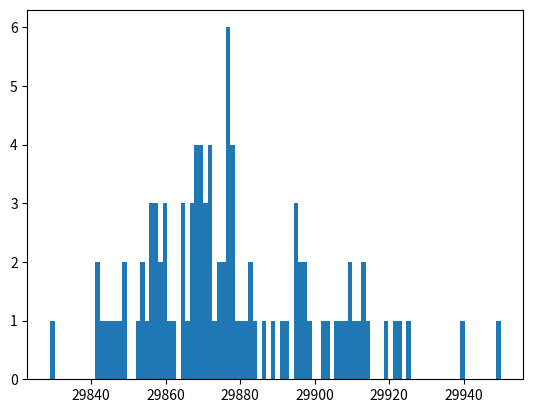

Recreate this plot in Python.
import random
from math import sqrt, ceil, floor
from numpy.random import default_rng
import matplotlib.pyplot as plt

"""https://constructionphysics.substack.com/p/why-its-hard-to-innovate-in-construction"""

"""Consider a worker with just one job, driving nails with a nail gun.
Assume the time it takes to drive a nail is normally distributed [0], with a fairly narrow spread
 - each nail takes an average time of one second, with a standard deviation of 0.5 seconds.
But every 100 nails, he needs to reload the nail gun, an action which is also normally-distributed
but has a mean of 10 seconds.
Every 500 nails, he needs to go to his truck and get another box of nails,
which has a mean time of 60 seconds.
And every 5000 nails, he has to drive to the store to get more,
which has a mean time of 10 minutes.
"""

class NailGunSimulation:
    def __init__(self):
        self._verbose = False
        self.gun_capacity = 100         # Gun holds 100 nails
        self.nails_in_box = 100         # One box will refill the gun
        self.site_box_capacity = 5      # We have 5 boxes on site, with us
        self.truck_box_capacity = 50    # the truck holds 50 boxes

        self.nails_in_gun = self.gun_capacity
        self.boxes_on_site = self.site_box_capacity
        self.boxes_in_truck = self.truck_box_capacity

        self.rng = default_rng()

    def restart_simulation(self):
        self.nails_in_gun = self.gun_capacity
        self.boxes_on_site = self.site_box_capacity
        self.boxes_in_truck = self.truck_box_capacity

    def simulate(self, n):
        self.restart_simulation()
        t = 0.0
        for i in range(n):
            t += self.drive_nail_time()
        return t, t / n

    def drive_nail_time(self):
        if self.nails_in_gun > 0:
            jam_time = self.jam_time()
            if jam_time > 0:
                # This nail jammed, unjam and try again
                return jam_time + self.drive_nail_time()
            else:
                t = self.activity_time(mu=1.0)
                self.nails_in_gun -= 1
                return t
        else:
            t = self.reload_gun_time()
            t += self.drive_nail_time()
            return t

    def jam_time(self):
        j = random.randint(1, 100)
        if j > 101:
            t = self.activity_time(mu=30.0)
            return t
        return 0

    def reload_gun_time(self):
        if self.boxes_on_site >= 1:
            t = self.activity_time(mu=10.0)
            self.boxes_on_site -= 1
            self.nails_in_gun = self.nails_in_box
            self._log(f"Reloading took {t} seconds")
            return t
        else:
            t = self.get_nails_from_truck()
            t += self.reload_gun_time()
            self._log(f"Getting nails and reloading took {t} seconds")
            return t

    def get_nails_from_truck(self):
        if self.boxes_in_truck >= self.site_box_capacity:
            t = self.activity_time(mu=60.0)
            self.boxes_in_truck -= self.site_box_capacity
            self.boxes_on_site = self.site_box_capacity
            self._log(f"Getting nails from truck took {t} seconds")
            return t
        else:
            t = self.buy_more_nails()
            t += self.get_nails_from_truck()
            self._log(f"Buying and getting nails from truck took {t} seconds")
            return t

    def buy_more_nails(self):
        t = self.activity_time(mu=10.0 * 60)
        self.boxes_in_truck = self.truck_box_capacity
        self._log(f"Buying more nails took {t} seconds")
        return t

    def activity_time(self, mu):
        # An activity typically takes mu seconds but
        # things can go wrong and it may take more
        # The activity really can't go faster than mu
        # but certainly can go slower
        sigma = sqrt(mu / 20)
        return mu + abs(sigma * self.rng.normal())

    def _log(self, msg):
        if self._verbose:
            print(msg)

    def expected_time(self, N):
        if N == 0:
            reloads = 0
        else:
            reloads = floor((N - 1) / self.gun_capacity)

        if reloads == 0:
            trips_to_truck = 0
        else:
            trips_to_truck = floor((reloads - 1) / self.site_box_capacity)

        if trips_to_truck == 0:
            trips_to_store = 0
        else:
            # Each trip removes a case, not a single box
            num_cases = self.truck_box_capacity / self.site_box_capacity
            trips_to_store = floor((trips_to_truck - 1) / num_cases)

        t = N * 1 + reloads * 10 + trips_to_truck * 60 + trips_to_store * 600
        print(f"N:{N}  reloads:{reloads}  trips to truck:{trips_to_truck}, trips to store:{trips_to_store}")
        return t


def run_tests():
    tests = [(0, 0),
             (1, 1),
             (100, 100),
             (101, 111),
             (600, 650),
             (601, 721),
             (1000, 1150),
             (1100, 1260),
             (1101, 1331),
             (5000, 6030),  # 5000 nails + 49 reloads + 9 trips to truck
             (5600, 6750),   # 5600 nails + 55 reloads + 10 trips to truck
             (5601, 7421)    # 5601 nails + 56 reloads + 11 trips to truck + 1 store trip
             ]
    ngs = NailGunSimulation()
    for t in tests:
        N, expected = t
        actual = ngs.expected_time(N)
        if expected == actual:
            print(f"OK:   expected: {expected}, actual:{actual}")
        else:
            print(f"FAIL: expected: {expected}, actual:{actual}")


def main_sim():
    ngs = NailGunSimulation()
    num_sims = 100
    nails_per_sim = 20000
    results = []
    print(f"Expected time: {ngs.expected_time(nails_per_sim)}")
    for s in range(num_sims):
        print(f"Simulation round {s}")
        t, t_ave = ngs.simulate(nails_per_sim)
        results.append(t)

    plt.hist(results, bins=100)
    plt.show()


if __name__ == "__main__":
    print("Long tail")
    # run_tests()
    main_sim()
